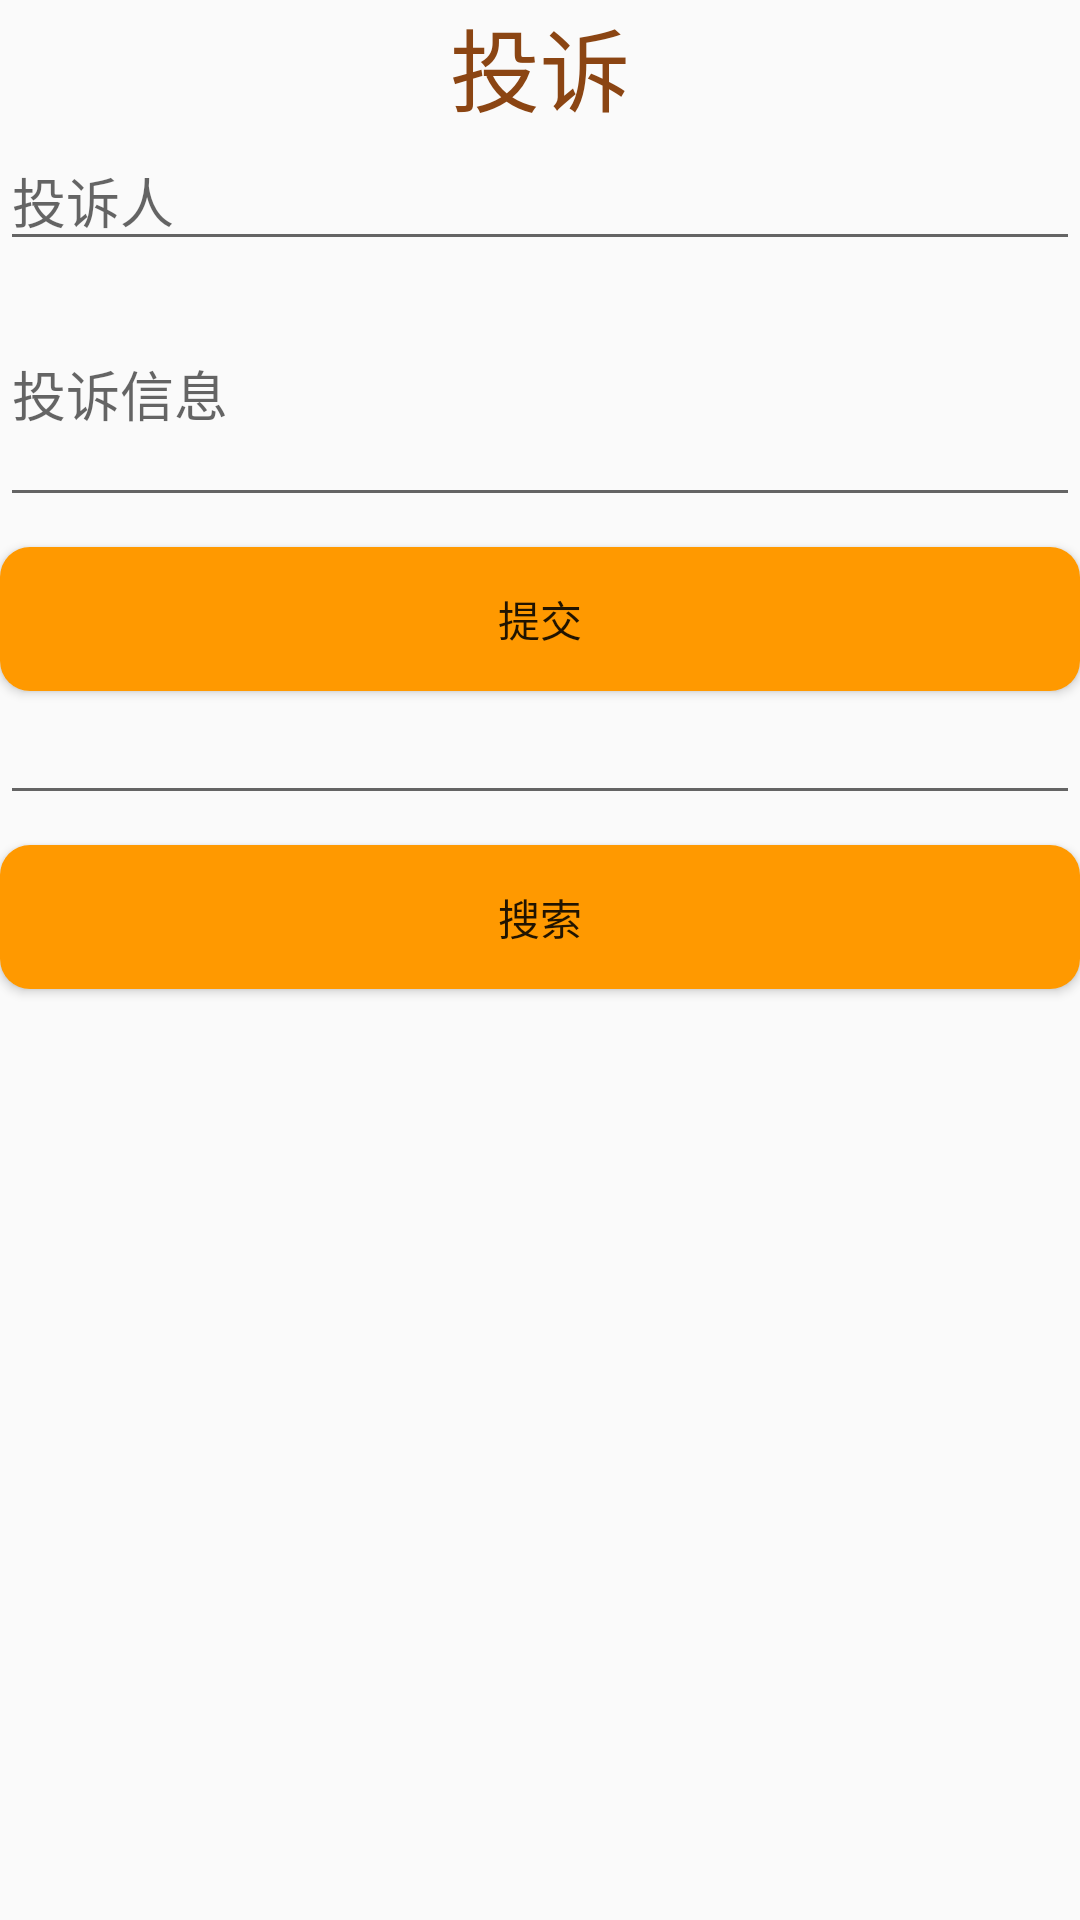

Reconstruct the res/layout file that produces this screen, plus the resources it refers to.
<!-- AndroidManifest.xml: application theme AppTheme -->
<!-- res/layout/tousu.xml -->
<?xml version="1.0" encoding="utf-8"?>
<LinearLayout xmlns:android="http://schemas.android.com/apk/res/android"
    android:orientation="vertical"
    android:layout_width="match_parent"
    android:layout_height="match_parent">

    <TextView
        android:layout_width="wrap_content"
        android:layout_height="wrap_content"
        android:text="投诉"
        android:layout_gravity="center"
        android:textSize="30sp"
        android:textColor="#8B4513"/>

    <EditText
        android:id="@+id/word"
        android:layout_width="match_parent"
        android:layout_height="wrap_content"
        android:hint="投诉人"
        />
    <EditText
        android:id="@+id/detail"
        android:layout_width="match_parent"
        android:layout_height="wrap_content"
        android:lines="3"
        android:hint="投诉信息"
        />
    <Button
        android:id="@+id/insert"
        android:layout_width="match_parent"
        android:layout_height="wrap_content"
        android:text="提交"
        android:layout_marginTop="10dp"
        android:background="@drawable/btn1"
        />
    <EditText
        android:id="@+id/key"
        android:layout_width="match_parent"
        android:layout_height="wrap_content"
        />
    <Button
        android:id="@+id/search"
        android:layout_width="match_parent"
        android:layout_height="wrap_content"
        android:text="搜索"
        android:layout_marginTop="10dp"
        android:background="@drawable/btn1"
        />
    <ListView
        android:id="@+id/show"
        android:layout_width="match_parent"
        android:layout_height="match_parent"
        />
</LinearLayout>
<!-- resources referenced by this layout -->
<resources>
  <!-- drawable btn1 (drawable) -->
  <?xml version="1.0" encoding="utf-8"?>
  <shape xmlns:android="http://schemas.android.com/apk/res/android"
      android:shape="rectangle">
      
      <solid
          android:color="#ff9900"/>
  
      <corners
          android:radius="10dp"/>
  </shape>
  <style name="AppTheme" parent="Theme.AppCompat.Light.DarkActionBar">
          
      </style>
</resources>
